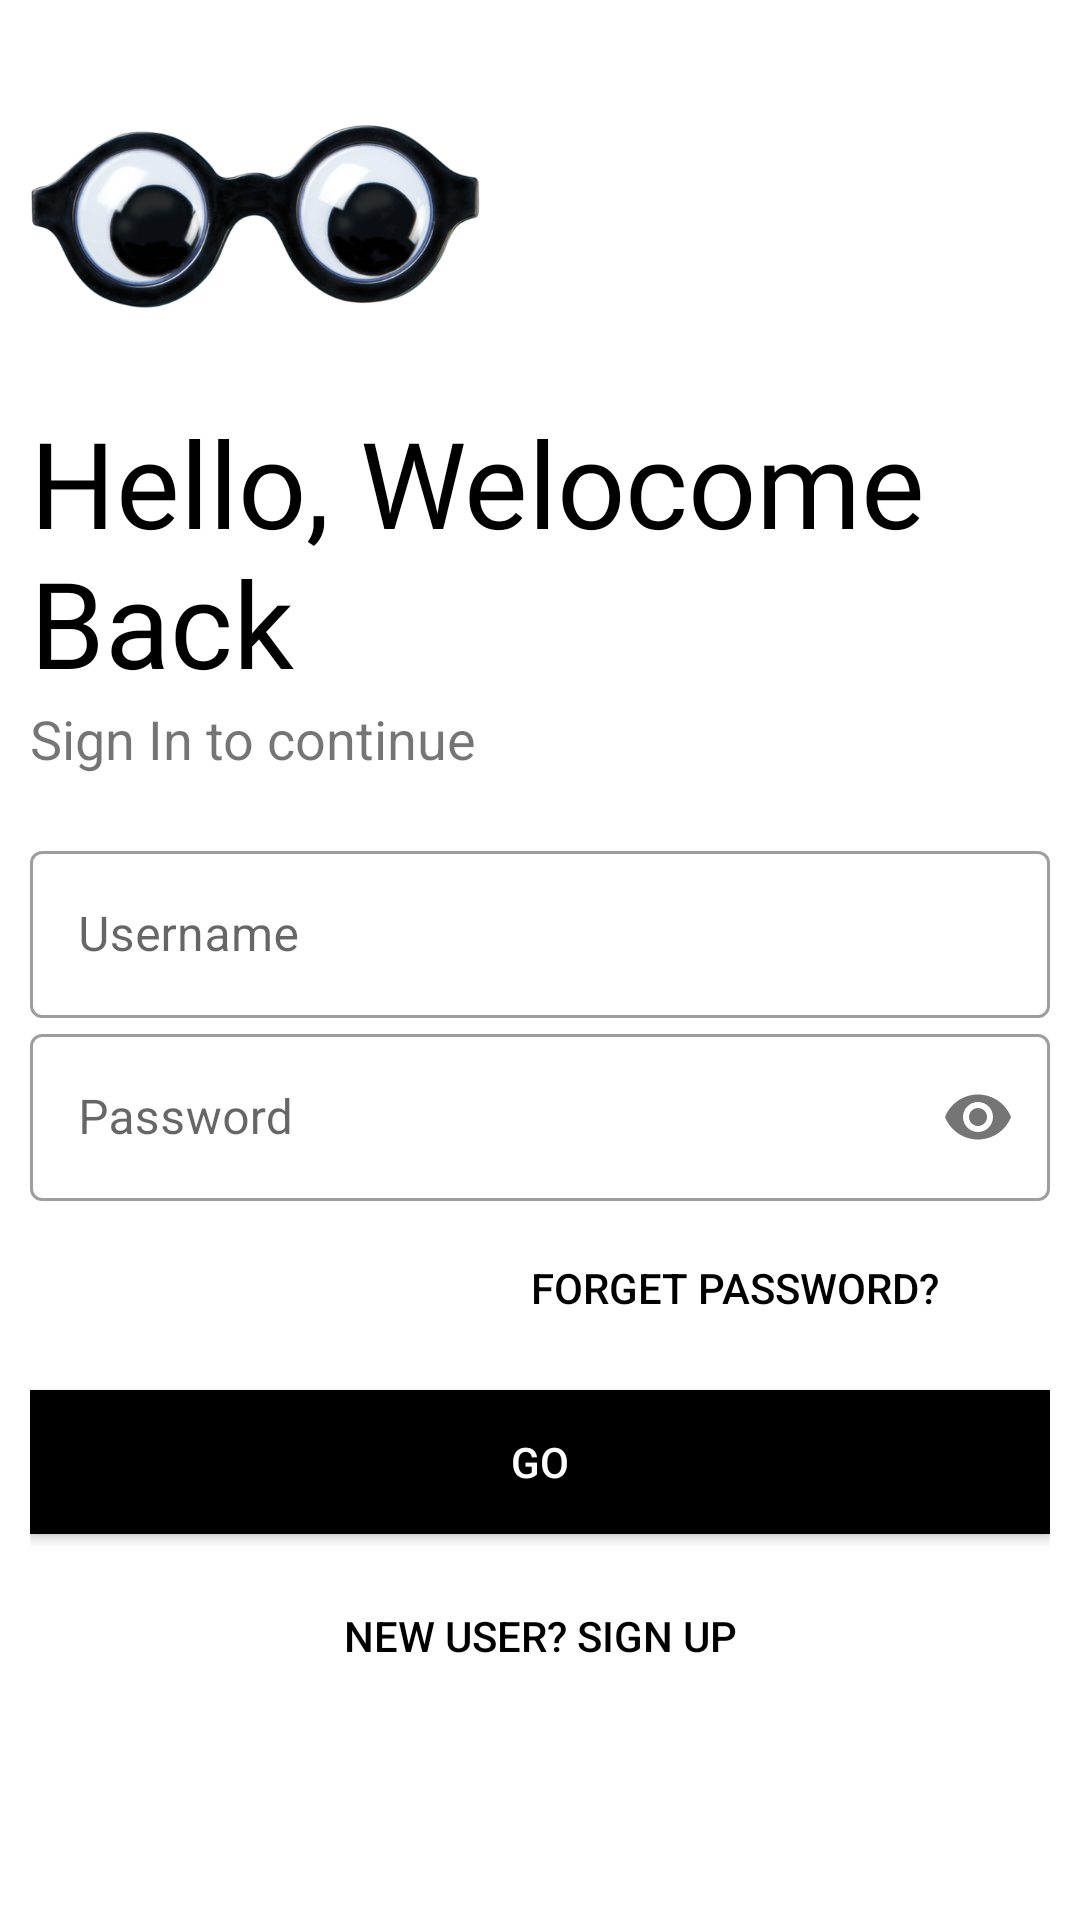

Produce the Android XML layout that renders to this screen, including the resource entries it uses.
<!-- AndroidManifest.xml: application theme Theme.GoogleFormWithSQL -->
<!-- res/layout/activity_login.xml -->
<?xml version="1.0" encoding="utf-8"?>
<LinearLayout xmlns:android="http://schemas.android.com/apk/res/android"
    xmlns:app="http://schemas.android.com/apk/res-auto"
    xmlns:tools="http://schemas.android.com/tools"
    android:layout_width="match_parent"
    android:layout_height="match_parent"
    tools:context=".Login"
    android:orientation="vertical"
    android:background="#fff"
    android:padding="10dp">

    <ImageView
        android:id="@+id/logo_image"
        android:layout_width="150dp"
        android:layout_height="124dp"
        android:src="@drawable/perfect" />

    <TextView
        android:id="@+id/logo_name"
        android:layout_width="wrap_content"
        android:layout_height="wrap_content"
        android:fontFamily="@font/bungee"
        android:text="Hello, Welocome Back"
        android:textColor="@color/black"
        android:textSize="40sp" />

    <TextView
        android:id="@+id/slogen_name"
        android:layout_width="wrap_content"
        android:layout_height="wrap_content"
        android:text="Sign In to continue"
        android:textSize="18sp" />

    <LinearLayout
        android:layout_width="match_parent"
        android:layout_height="wrap_content"
        android:layout_marginTop="20dp"
        android:layout_marginBottom="20dp"
        android:orientation="vertical">

        <com.google.android.material.textfield.TextInputLayout

            style="@style/Widget.MaterialComponents.TextInputLayout.OutlinedBox"
            android:id="@+id/login_Username"
            android:layout_width="match_parent"
            android:layout_height="wrap_content"
            android:hint="Username">


            <com.google.android.material.textfield.TextInputEditText
                android:layout_width="match_parent"
                android:layout_height="wrap_content"
                android:inputType="textEmailAddress"/>


        </com.google.android.material.textfield.TextInputLayout>

        <com.google.android.material.textfield.TextInputLayout
            android:layout_width="match_parent"
            android:layout_height="wrap_content"
            android:id="@+id/login_password"
            android:hint="Password"
            app:passwordToggleEnabled="true"
            style="@style/Widget.MaterialComponents.TextInputLayout.OutlinedBox">

            <com.google.android.material.textfield.TextInputEditText
                android:layout_width="match_parent"
                android:layout_height="wrap_content"
                android:inputType="textPassword" />

        </com.google.android.material.textfield.TextInputLayout>

        <Button
            android:layout_width="200dp"
            android:layout_height="wrap_content"
            android:layout_gravity="right"
            android:background="#00000000"
            android:elevation="0dp"
            android:text="Forget Password?"
            android:textColor="@color/black"
            android:layout_margin="5dp"/>


        <Button
            android:id="@+id/Login_btn"
            android:layout_width="match_parent"
            android:layout_height="wrap_content"
            android:layout_marginTop="5dp"
            android:layout_marginBottom="5dp"
            android:background="@color/black"
            android:onClick="loginUser"
            android:text="GO"
            android:textColor="#fff"
            app:backgroundTint="@color/black" />

        <Button
            android:id="@+id/signup_screen"
            android:layout_width="match_parent"
            android:layout_height="wrap_content"
            android:layout_gravity="right"
            android:layout_margin="5dp"
            android:background="#00000000"
            android:elevation="0dp"
            android:text="New User? SIGN UP"
            android:textColor="#000" />

    </LinearLayout>
</LinearLayout>
<!-- resources referenced by this layout -->
<resources>
  <!-- drawable perfect: png bitmap (drawable, 206876 bytes) -->
  <style name="Theme.GoogleFormWithSQL" parent="Theme.MaterialComponents.DayNight.NoActionBar">
          
          <item name="colorPrimary">@color/purple_500</item>
          <item name="colorPrimaryVariant">@color/purple_700</item>
          <item name="colorOnPrimary">@color/white</item>
          <item name="android:statusBarColor" tools:targetApi="lollipop">#00000000</item>
          
      </style>
  <!-- not gathered from this repository: default colours our renderer supplied (Android Studio template values) -->
  <color name="purple_500">#FF6200EE</color>
  <color name="purple_700">#FF3700B3</color>
  <color name="black">#FF000000</color>
  <color name="white">#FFFFFFFF</color>
</resources>
